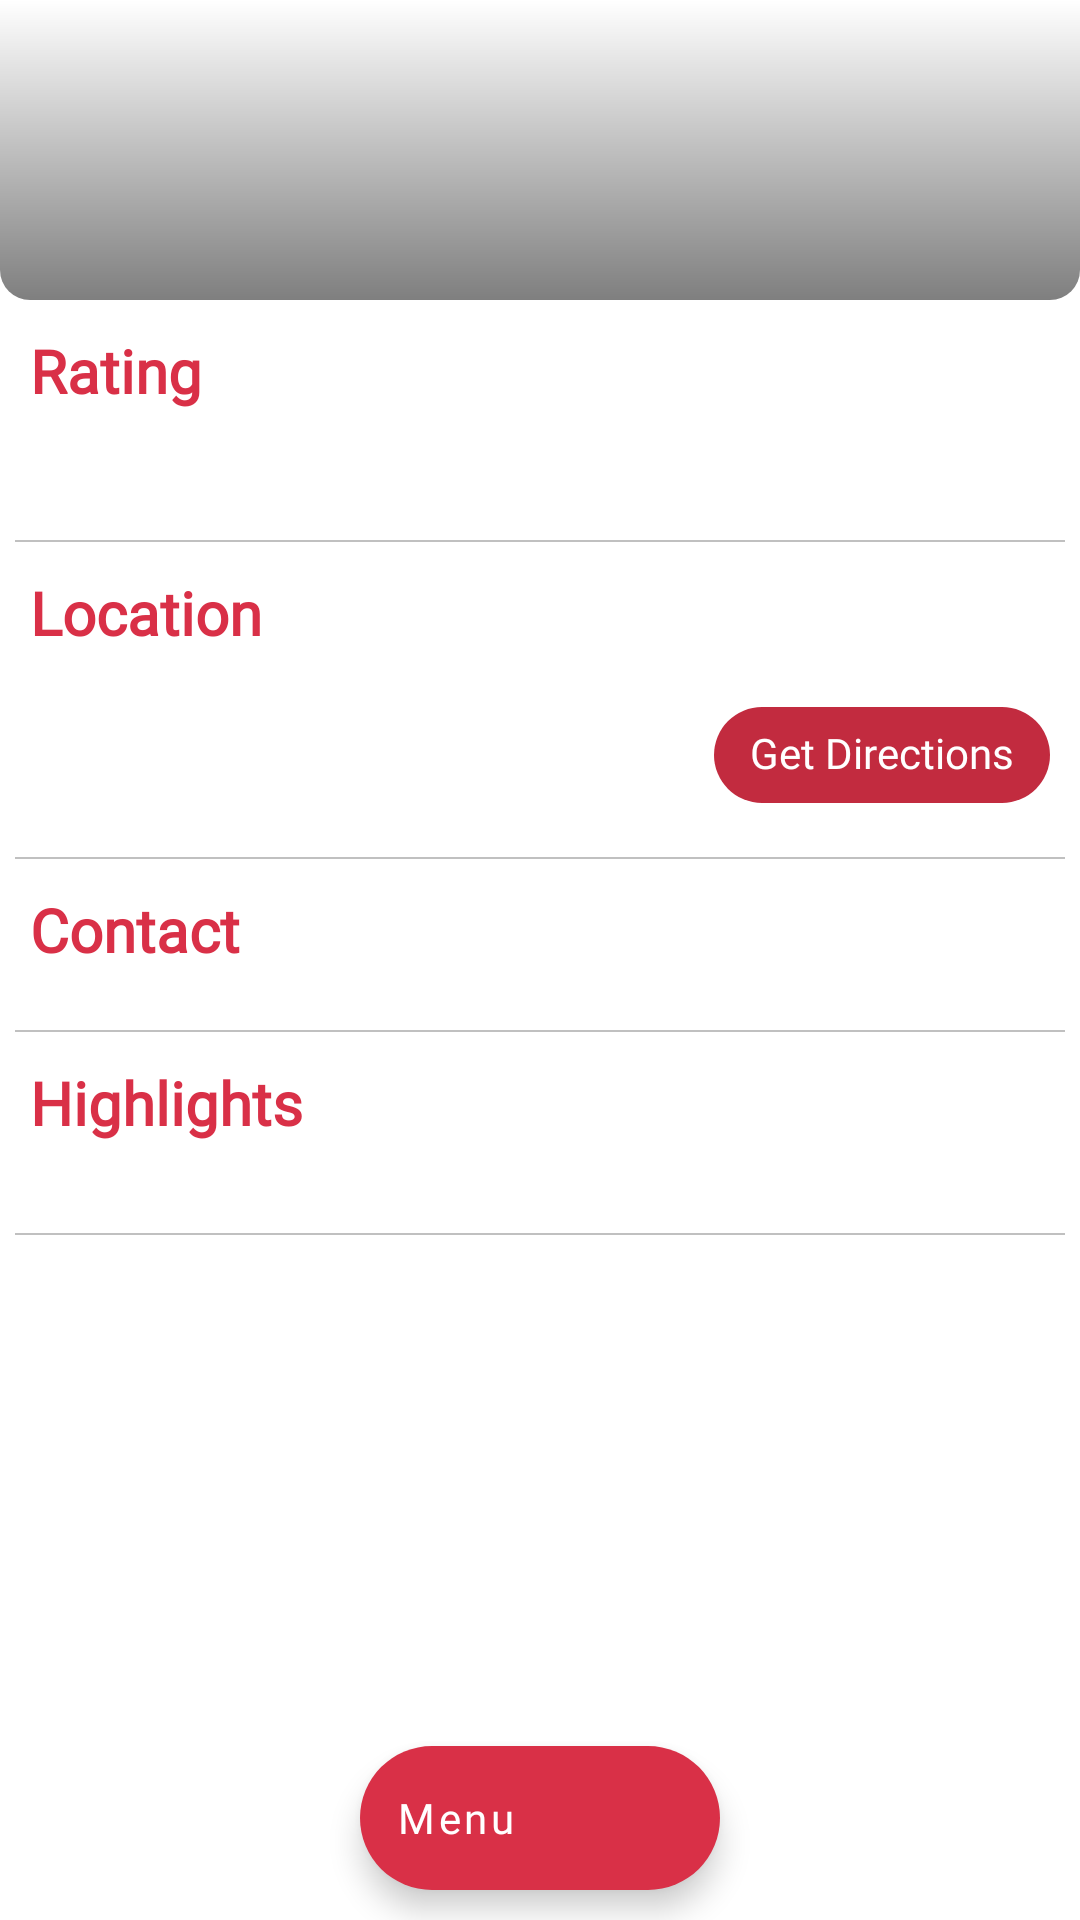

This screen was rendered from an Android layout file. Write that file and the resources it references.
<!-- AndroidManifest.xml: application theme AppTheme -->
<!-- res/layout/activity_restaurant_details.xml -->
<?xml version="1.0" encoding="utf-8"?>
<androidx.coordinatorlayout.widget.CoordinatorLayout
    xmlns:android="http://schemas.android.com/apk/res/android"
    xmlns:tools="http://schemas.android.com/tools"
    xmlns:app="http://schemas.android.com/apk/res-auto"
    android:layout_width="match_parent"
    android:layout_height="match_parent"
    android:gravity="center_horizontal"
    android:orientation="vertical"
    tools:context=".view.activity.RestaurantDetails">
    
    <com.google.android.material.appbar.AppBarLayout
        android:id="@+id/app_bar"
        android:layout_width="match_parent"
        android:layout_height="wrap_content"
        android:background="@color/white"
        android:fitsSystemWindows="true">
        
        <com.google.android.material.appbar.CollapsingToolbarLayout
            android:layout_width="match_parent"
            android:layout_height="wrap_content"
            android:fitsSystemWindows="true"
            app:contentScrim="?attr/colorPrimary"
            app:expandedTitleMarginStart="@dimen/value_10dp"
            app:expandedTitleTextAppearance="@style/ExpandedAppBarTextStyle"
            app:layout_scrollFlags="scroll|exitUntilCollapsed|snap">

            <ImageView
                android:id="@+id/iv_restaurant"
                android:layout_width="match_parent"
                android:layout_height="wrap_content" />

            <View
                android:layout_width="match_parent"
                android:layout_height="@dimen/value_100dp"
                android:layout_gravity="bottom"
                android:background="@drawable/gradient_black"/>

            <androidx.appcompat.widget.Toolbar
                android:id="@+id/toolbar"
                android:layout_width="match_parent"
                android:layout_height="?attr/actionBarSize"
                app:layout_collapseMode="pin" />

        </com.google.android.material.appbar.CollapsingToolbarLayout>

    </com.google.android.material.appbar.AppBarLayout>

    <androidx.core.widget.NestedScrollView
        android:id="@+id/nested_scroll_view"
        android:layout_width="match_parent"
        android:layout_height="match_parent"
        app:layout_behavior="@string/appbar_scrolling_view_behavior">

        <LinearLayout
            android:layout_width="match_parent"
            android:layout_height="match_parent"
            android:orientation="vertical">

            <LinearLayout
                android:layout_width="match_parent"
                android:layout_height="match_parent"
                android:orientation="vertical">

                <TextView
                    android:layout_width="wrap_content"
                    android:layout_height="wrap_content"
                    android:text="@string/rating"
                    android:textColor="@color/colorPrimary"
                    android:textStyle="bold"
                    android:layout_margin="@dimen/value_10dp"
                    android:textSize="@dimen/value_20sp" />

                <LinearLayout
                    android:layout_width="match_parent"
                    android:layout_height="wrap_content"
                    android:gravity="center_vertical"
                    android:layout_marginBottom="@dimen/value_10dp"
                    android:layout_marginStart="@dimen/value_10dp"
                    android:layout_marginEnd="@dimen/value_10dp"
                    android:orientation="horizontal">

                    <TextView
                        android:id="@+id/tv_rating"
                        android:layout_height="wrap_content"
                        android:layout_width="wrap_content"
                        android:textColor="@color/white"
                        android:gravity="center_vertical"
                        android:padding="@dimen/value_2dp"
                        android:textSize="@dimen/value_14sp" />

                    <TextView
                        android:id="@+id/tv_our_review"
                        android:gravity="center_vertical"
                        android:layout_width="wrap_content"
                        android:layout_marginStart="@dimen/value_10dp"
                        android:layout_height="wrap_content" />

                </LinearLayout>

                <View
                    android:layout_width="match_parent"
                    android:layout_height="0.5dp"
                    android:layout_marginEnd="@dimen/value_5dp"
                    android:layout_marginStart="@dimen/value_5dp"
                    android:background="@color/line_color" />

            </LinearLayout>

            <LinearLayout
                android:layout_width="match_parent"
                android:layout_height="wrap_content"
                android:orientation="vertical">

                <TextView
                    android:layout_width="wrap_content"
                    android:layout_height="wrap_content"
                    android:text="@string/location"
                    android:textColor="@color/colorPrimary"
                    android:textStyle="bold"
                    android:layout_margin="@dimen/value_10dp"
                    android:textSize="@dimen/value_20sp" />

                <LinearLayout
                    android:layout_width="match_parent"
                    android:layout_height="wrap_content"
                    android:gravity="center_vertical"
                    android:layout_marginBottom="@dimen/value_10dp"
                    android:layout_marginStart="@dimen/value_10dp"
                    android:layout_marginEnd="@dimen/value_10dp"
                    android:orientation="horizontal">

                    <TextView
                        android:id="@+id/tv_location"
                        android:layout_height="wrap_content"
                        android:layout_width="0dp"
                        android:layout_weight="1"
                        android:layout_marginEnd="@dimen/value_10dp"
                        android:textSize="@dimen/value_18sp" />

                    <com.google.android.material.chip.Chip
                        android:id="@+id/chip_directions"
                        android:layout_width="wrap_content"
                        android:layout_height="wrap_content"
                        android:text="@string/get_directions"
                        android:textAppearance="@style/chipText"
                        app:chipSurfaceColor="@color/colorPrimary"
                        android:textColor="@color/white"
                        app:chipIcon="@drawable/ic_directions" />

                </LinearLayout>

                <View
                    android:layout_width="match_parent"
                    android:layout_height="0.5dp"
                    android:layout_marginEnd="@dimen/value_5dp"
                    android:layout_marginStart="@dimen/value_5dp"
                    android:background="@color/line_color" />

            </LinearLayout>

            <TextView
                android:layout_width="wrap_content"
                android:layout_height="wrap_content"
                android:text="@string/contact"
                android:textColor="@color/colorPrimary"
                android:textStyle="bold"
                android:layout_margin="@dimen/value_10dp"
                android:textSize="@dimen/value_20sp" />

            <androidx.recyclerview.widget.RecyclerView
                android:id="@+id/rv_phone_number"
                android:layout_marginStart="@dimen/value_10dp"
                android:layout_marginBottom="@dimen/value_10dp"
                android:layout_width="match_parent"
                android:layout_height="wrap_content"
                android:overScrollMode="never"
                android:orientation="vertical" />

            <View
                android:layout_width="match_parent"
                android:layout_height="0.5dp"
                android:layout_marginEnd="@dimen/value_5dp"
                android:layout_marginStart="@dimen/value_5dp"
                android:background="@color/line_color" />

            <TextView
                android:layout_width="wrap_content"
                android:layout_height="wrap_content"
                android:text="@string/highlights"
                android:textColor="@color/colorPrimary"
                android:textStyle="bold"
                android:layout_margin="@dimen/value_10dp"
                android:textSize="@dimen/value_20sp" />

            <androidx.recyclerview.widget.RecyclerView
                android:id="@+id/rv_highlights"
                android:layout_marginStart="@dimen/value_10dp"
                android:layout_marginEnd="@dimen/value_10dp"
                android:layout_marginBottom="@dimen/value_20dp"
                android:layout_width="match_parent"
                android:layout_height="wrap_content"
                android:overScrollMode="never"
                android:orientation="horizontal" />

            <View
                android:layout_width="match_parent"
                android:layout_height="0.5dp"
                android:layout_marginEnd="@dimen/value_5dp"
                android:layout_marginStart="@dimen/value_5dp"
                android:background="@color/line_color" />

        </LinearLayout>

    </androidx.core.widget.NestedScrollView>

    <com.google.android.material.floatingactionbutton.ExtendedFloatingActionButton
        android:id="@+id/fab_menu"
        android:layout_width="wrap_content"
        android:layout_height="wrap_content"
        android:layout_marginBottom="@dimen/value_10dp"
        android:layout_gravity="center_horizontal|bottom"
        app:icon="@drawable/ic_restaurant_menu"
        app:iconTint="@color/white"
        app:rippleColor="@color/colorPrimaryDark"
        android:textColor="@color/white"
        app:backgroundTint="@color/colorPrimary"
        android:textAllCaps="false"
        android:text="@string/menu" />

</androidx.coordinatorlayout.widget.CoordinatorLayout>
<!-- resources referenced by this layout -->
<resources>
  <color name="colorPrimary">#d93047</color>
  <color name="colorPrimaryDark">#c9253b</color>
  <color name="line_color">#c0c0c0</color>
  <color name="white">#ffffff</color>
  <dimen name="value_100dp">100dp</dimen>
  <dimen name="value_10dp">10dp</dimen>
  <dimen name="value_14sp">14sp</dimen>
  <dimen name="value_18sp">18sp</dimen>
  <dimen name="value_20dp">20dp</dimen>
  <dimen name="value_20sp">20sp</dimen>
  <dimen name="value_2dp">2dp</dimen>
  <dimen name="value_5dp">5dp</dimen>
  <!-- drawable gradient_black (drawable) -->
  <?xml version="1.0" encoding="utf-8"?>
  <shape xmlns:android="http://schemas.android.com/apk/res/android">
      <gradient
          android:startColor="@color/gradient_start"
          android:endColor="@color/gradient_end"
          android:angle="270"
          android:dither="true" />
  
      <corners
          android:bottomLeftRadius="10dp"
          android:bottomRightRadius="10dp" />
  
  </shape>
  <string name="contact">Contact</string>
  <string name="get_directions">Get Directions</string>
  <string name="highlights">Highlights</string>
  <string name="location">Location</string>
  <string name="menu">Menu</string>
  <string name="rating">Rating</string>
  <style name="ExpandedAppBarTextStyle" parent="@android:style/TextAppearance.Medium">
          <item name="android:textSize">@dimen/value_25sp</item>
          <item name="android:textStyle">normal</item>
      </style>
  <style name="chipText" parent="TextAppearance.MaterialComponents.Chip">
          <item name="android:fontFamily">@font/raleway_regular</item>
      </style>
  <style name="AppTheme" parent="Theme.MaterialComponents.Light.NoActionBar">
          <item name="colorPrimary">@color/colorPrimary</item>
          <item name="colorPrimaryDark">@color/colorPrimaryDark</item>
          <item name="colorAccent">@color/colorAccent</item>
          <item name="fontFamily">@font/raleway_regular</item>
          <item name="bottomSheetDialogTheme">@style/AppBottomSheetDialogTheme</item>
          <item name="android:statusBarColor">@color/white</item>
      </style>
  <color name="gradient_start">#00000000</color>
  <color name="gradient_end">#80000000</color>
  <dimen name="value_25sp">25sp</dimen>
  <color name="colorAccent">@color/colorPrimary</color>
  <style name="AppBottomSheetDialogTheme" parent="Theme.Design.Light.BottomSheetDialog">
          <item name="colorPrimary">@color/colorPrimary</item>
          <item name="colorPrimaryDark">@color/colorPrimaryDark</item>
          <item name="colorAccent">@color/colorAccent</item>
          <item name="bottomSheetStyle">@style/AppModalStyle</item>
      </style>
  <style name="AppModalStyle" parent="Widget.Design.BottomSheet.Modal">
          <item name="android:background">@drawable/background_bottom_sheet</item>
      </style>
  <!-- drawable background_bottom_sheet (drawable) -->
  <?xml version="1.0" encoding="utf-8"?>
  <shape xmlns:android="http://schemas.android.com/apk/res/android">
  
      <corners
          android:topLeftRadius="20dp"
          android:topRightRadius="20dp"/>
  
      <solid android:color="@color/colorBottomSheet"/>
  </shape>
  <color name="colorBottomSheet">#faf4f4</color>
</resources>
